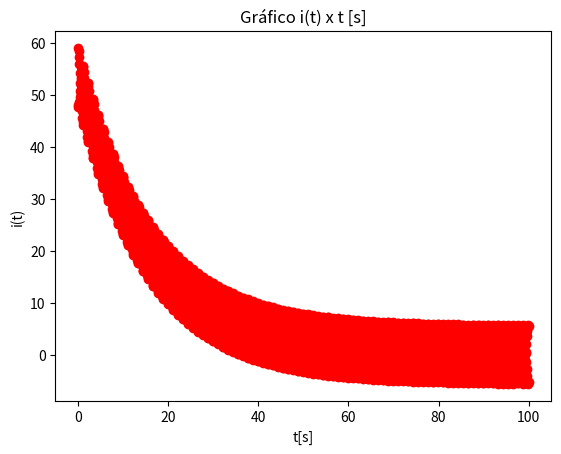

Python code for this plot:
import numpy as np
import matplotlib.pyplot as plt


def Euler(a: int, b: int, alfa: float, n: int):
    h = (b - a) / n  # passo
    print(h)

    # t[0]
    t = []
    t.append(a)

    # y[0]
    y = []
    y.append(alfa)

    # f(t[0], y[0])
    f = [0] * (n + 1)
    f[0] = 1350 * np.cos(60 * t[0]) - (y[0] / 16)  # fornecido pelo PVI

    # erro
    erro = []
    erro.append(0)  # ((y_exato[0] - y[0]) / y_exato[0])

    for i in range(1, n + 1):
        k1 = f[i - 1]
        k2 = -(y[i - 1] + (h / 2) * k1) / 16
        k3 = -(y[i - 1] + (h / 2) * k2) / 16
        k4 = -(y[i - 1] + h * k3) / 16

        t.append(t[i - 1] + h)
        y.append(y[i - 1] + (h / 6) * (k1 + 2 * k2 + 2 * k3 + k4))

        f[i] = 1350 * np.cos(60 * t[i]) - (y[i] / 16)

    # plot gráfico
    # plt.subplot(1, 2, 1)
    plt.title("Gráfico i(t) x t [s]")
    plt.xlabel("t[s]")
    plt.ylabel("i(t)")
    plt.plot(t, y, color="red", marker="o", linestyle="--")  # y_aprox

    """# plot tabela
    plt.subplot(1, 2, 2).axis("off")
    data = [["ti", "i_aprox"]]
    for i in range(0, n + 1):
        data.append([f"{t[i]:.3f}", f"{y[i]:.3f}"])
    table = plt.table(cellText=data, loc="center", cellLoc="center")
    # Ajustar o layout da tabela
    table.auto_set_font_size(False)
    table.set_fontsize(14)
    table.scale(1, 0.75)  # Ajustar a escala conforme necessário

    plt.tight_layout()"""
    plt.show()


Euler(a=0, b=100, alfa=48, n=2000)
